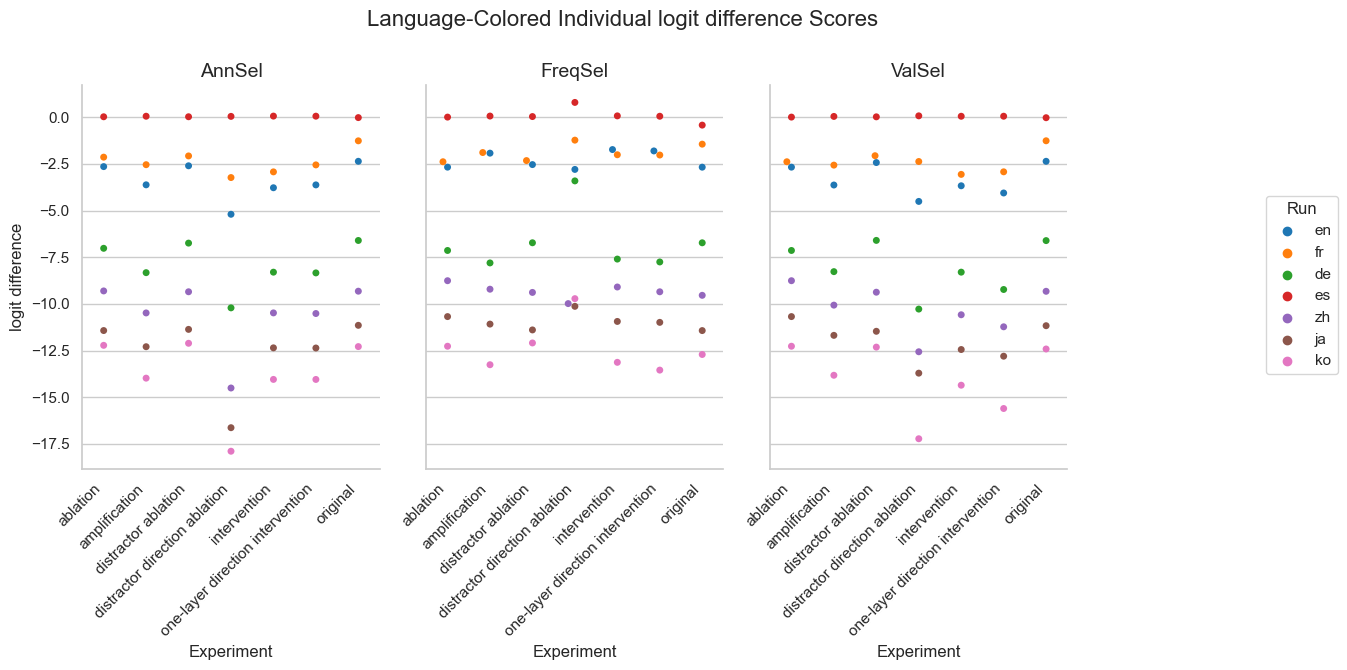

The file beside this chart, header and first rows:
Experiment, Method, Run, mean, stdev
original, AnnSel, en, -2.362, 3.23
original, AnnSel, fr, -1.265, 4.119
original, AnnSel, de, -6.603, 4.296
original, AnnSel, es, -0.02108, 0.1509
original, AnnSel, zh, -9.32, 3.564
original, AnnSel, ja, -11.15, 3.981
original, AnnSel, ko, -12.29, 3.684
original, FreqSel, en, -2.677, 3.365
original, FreqSel, fr, -1.443, 4.161
original, FreqSel, de, -6.727, 4.403
original, FreqSel, es, -0.4237, 1.312
original, FreqSel, zh, -9.541, 3.731
original, FreqSel, ja, -11.43, 4.025
original, FreqSel, ko, -12.71, 3.805
original, ValSel, en, -2.362, 3.357
original, ValSel, fr, -1.262, 4.077
original, ValSel, de, -6.61, 4.295
original, ValSel, es, -0.02689, 0.1594
original, ValSel, zh, -9.326, 3.566
original, ValSel, ja, -11.17, 3.952
original, ValSel, ko, -12.42, 3.546
distractor direction ablation, AnnSel, en, -5.199, 5.389
distractor direction ablation, AnnSel, fr, -3.233, 5.467
distractor direction ablation, AnnSel, de, -10.21, 6.048
distractor direction ablation, AnnSel, es, 0.04451, 0.3164
distractor direction ablation, AnnSel, zh, -14.51, 4.804
distractor direction ablation, AnnSel, ja, -16.63, 5.31
distractor direction ablation, AnnSel, ko, -17.89, 4.959
distractor direction ablation, FreqSel, en, -2.797, 5.866
distractor direction ablation, FreqSel, fr, -1.229, 6.443
distractor direction ablation, FreqSel, de, -3.411, 7.029
distractor direction ablation, FreqSel, es, 0.792, 2.512
distractor direction ablation, FreqSel, zh, -9.985, 5.102
distractor direction ablation, FreqSel, ja, -10.13, 4.508
distractor direction ablation, FreqSel, ko, -9.719, 5.524
distractor direction ablation, ValSel, en, -4.511, 6.106
distractor direction ablation, ValSel, fr, -2.373, 5.655
distractor direction ablation, ValSel, de, -10.28, 6.042
distractor direction ablation, ValSel, es, 0.07336, 0.4601
distractor direction ablation, ValSel, zh, -12.56, 5.958
distractor direction ablation, ValSel, ja, -13.71, 6.067
distractor direction ablation, ValSel, ko, -17.22, 5.816
distractor ablation, AnnSel, en, -2.602, 3.027
distractor ablation, AnnSel, fr, -2.074, 3.677
distractor ablation, AnnSel, de, -6.744, 4.192
distractor ablation, AnnSel, es, 0.02471, 0.1925
distractor ablation, AnnSel, zh, -9.351, 3.312
distractor ablation, AnnSel, ja, -11.37, 3.866
distractor ablation, AnnSel, ko, -12.11, 3.44
distractor ablation, FreqSel, en, -2.538, 3.026
distractor ablation, FreqSel, fr, -2.323, 3.673
distractor ablation, FreqSel, de, -6.726, 4.23
distractor ablation, FreqSel, es, 0.03488, 0.2423
distractor ablation, FreqSel, zh, -9.386, 3.24
distractor ablation, FreqSel, ja, -11.39, 3.818
distractor ablation, FreqSel, ko, -12.09, 3.454
distractor ablation, ValSel, en, -2.429, 3.029
distractor ablation, ValSel, fr, -2.062, 3.645
distractor ablation, ValSel, de, -6.599, 4.164
distractor ablation, ValSel, es, 0.02035, 0.1637
... 87 more rows
